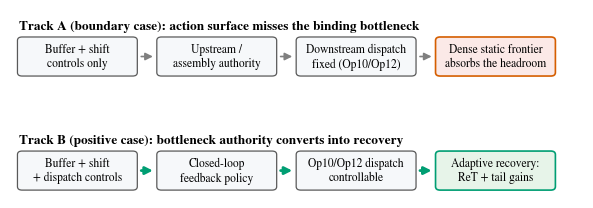
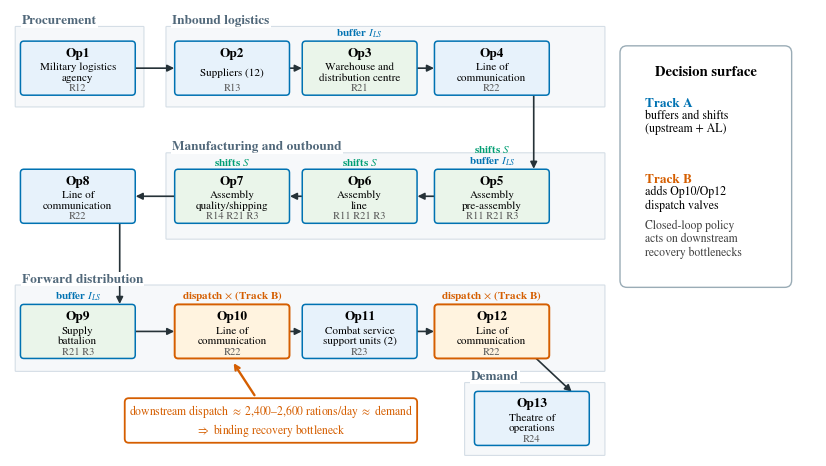
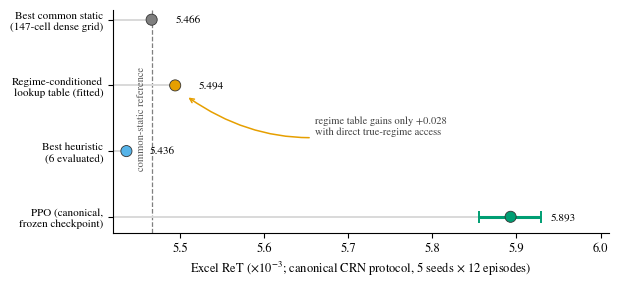

The matplotlib source for these figures, in order: (Note: this script raises an exception after producing the figures.)
#!/usr/bin/env python3
"""Publication-grade manuscript figures for the Q1 submission.

Rebuilds the figure set under docs/manuscript_current/submission/elsevier/figures/
with a consistent style: Okabe-Ito colorblind-safe palette, serif typography,
vector PDF (for LaTeX) + 300-dpi PNG (for the Word port) per figure.

Data sources are the frozen evidence bundles (docs/track_b_q1_stats_2026-07-02*,
docs/E*_VERDICT docs); numbers are hard-coded here deliberately so the figure
script is self-contained and auditable against the claims registry.
"""

from __future__ import annotations

from pathlib import Path

import matplotlib

matplotlib.use("Agg")
import matplotlib.pyplot as plt
import numpy as np
from matplotlib.colors import LinearSegmentedColormap, TwoSlopeNorm
from matplotlib.patches import FancyArrowPatch, FancyBboxPatch

OUT = Path("docs/manuscript_current/submission/elsevier/figures")

# Okabe-Ito palette
BLUE = "#0072B2"
SKY = "#56B4E9"
GREEN = "#009E73"
ORANGE = "#E69F00"
VERMIL = "#D55E00"
PURPLE = "#CC79A7"
GREY = "#7f7f7f"

plt.rcParams.update(
    {
        "font.family": "serif",
        "font.serif": ["STIXGeneral", "DejaVu Serif"],
        "mathtext.fontset": "stix",
        "font.size": 9,
        "axes.titlesize": 10,
        "axes.labelsize": 9,
        "axes.spines.top": False,
        "axes.spines.right": False,
        "figure.dpi": 120,
    }
)


def save(fig: plt.Figure, stem: str) -> None:
    OUT.mkdir(parents=True, exist_ok=True)
    fig.savefig(OUT / f"{stem}.pdf", bbox_inches="tight")
    fig.savefig(OUT / f"{stem}.png", bbox_inches="tight", dpi=300)
    plt.close(fig)
    print(f"wrote {stem}.pdf/.png")


# ---------------------------------------------------------------- fig1
def fig1_bottleneck_alignment() -> None:
    fig, ax = plt.subplots(figsize=(7.4, 2.45))
    ax.set_xlim(0, 10)
    ax.set_ylim(0.35, 4.65)
    ax.axis("off")

    def chain(y, title, boxes, accent, arrow_lw):
        ax.text(0.15, y + 0.98, title, fontsize=9.5, fontweight="bold", va="bottom")
        w, h, gap = 2.05, 0.85, 0.38
        x = 0.15
        for i, (label, fc, ec, blw) in enumerate(boxes):
            ax.add_patch(
                FancyBboxPatch(
                    (x, y),
                    w,
                    h,
                    boxstyle="round,pad=0.02,rounding_size=0.08",
                    fc=fc,
                    ec=ec,
                    lw=blw,
                )
            )
            ax.text(
                x + w / 2,
                y + h / 2,
                label,
                ha="center",
                va="center",
                fontsize=8.3,
                linespacing=1.25,
            )
            if i < len(boxes) - 1:
                ax.add_patch(
                    FancyArrowPatch(
                        (x + w + 0.04, y + h / 2),
                        (x + w + gap - 0.04, y + h / 2),
                        arrowstyle="-|>",
                        mutation_scale=11,
                        color=accent,
                        lw=arrow_lw,
                    )
                )
            x += w + gap

    neutral = ("#f6f8fa", "0.35", 0.9)
    chain(
        3.15,
        "Track A (boundary case): action surface misses the binding bottleneck",
        [
            ("Buffer + shift\ncontrols only", *neutral),
            ("Upstream /\nassembly authority", *neutral),
            ("Downstream dispatch\nfixed (Op10/Op12)", *neutral),
            ("Dense static frontier\nabsorbs the headroom", "#fbe9e7", VERMIL, 1.2),
        ],
        GREY,
        1.2,
    )
    chain(
        0.55,
        "Track B (positive case): bottleneck authority converts into recovery",
        [
            ("Buffer + shift\n+ dispatch controls", *neutral),
            ("Closed-loop\nfeedback policy", *neutral),
            ("Op10/Op12 dispatch\ncontrollable", *neutral),
            ("Adaptive recovery:\nReT + tail gains", "#e7f4e9", GREEN, 1.2),
        ],
        GREEN,
        2.0,
    )
    save(fig, "fig1_bottleneck_alignment")


# ---------------------------------------------------------------- fig2
def fig2_mfsc_topology() -> None:
    """Publication redraw of the Garrido-Rios 13-operation MFSC topology."""
    fig, ax = plt.subplots(figsize=(10.4, 5.8))
    ax.set_xlim(0, 13.9)
    ax.set_ylim(0.0, 7.6)
    ax.axis("off")

    def band(x, y, w, h, label):
        ax.add_patch(
            FancyBboxPatch(
                (x, y),
                w,
                h,
                boxstyle="round,pad=0.01,rounding_size=0.01",
                fc="#f6f8fa",
                ec="#d5dee6",
                lw=0.8,
                zorder=0,
            )
        )
        ax.text(x + 0.1, y + h + 0.06, label, fontsize=9.5, color="#51687a", fontweight="bold", zorder=3,
                bbox=dict(boxstyle="square,pad=0.08", fc="white", ec="none"))

    band(0.1, 5.95, 2.2, 1.35, "Procurement")
    band(2.7, 5.95, 7.55, 1.35, "Inbound logistics")
    band(2.7, 3.70, 7.55, 1.45, "Manufacturing and outbound")
    band(0.1, 1.45, 10.15, 1.45, "Forward distribution")
    band(7.85, 0.02, 2.4, 1.22, "Demand")

    W, H = 1.9, 0.84
    ops = {
        1: (0.22, 6.18, "Op1", "Military logistics\nagency", "normal", "R12"),
        2: (2.88, 6.18, "Op2", "Suppliers (12)", "normal", "R13"),
        3: (5.08, 6.18, "Op3", "Warehouse and\ndistribution centre", "buffer", "R21"),
        4: (7.36, 6.18, "Op4", "Line of\ncommunication", "normal", "R22"),
        5: (7.36, 4.00, "Op5", "Assembly\npre-assembly", "shift_buffer", "R11 R21 R3"),
        6: (5.08, 4.00, "Op6", "Assembly\nline", "shift", "R11 R21 R3"),
        7: (2.88, 4.00, "Op7", "Assembly\nquality/shipping", "shift", "R14 R21 R3"),
        8: (0.22, 4.00, "Op8", "Line of\ncommunication", "normal", "R22"),
        9: (0.22, 1.70, "Op9", "Supply\nbattalion", "buffer", "R21 R3"),
        10: (2.88, 1.70, "Op10", "Line of\ncommunication", "dispatch", "R22"),
        11: (5.08, 1.70, "Op11", "Combat service\nsupport units (2)", "normal", "R23"),
        12: (7.36, 1.70, "Op12", "Line of\ncommunication", "dispatch", "R22"),
        13: (8.05, 0.22, "Op13", "Theatre of\noperations", "normal", "R24"),
    }

    def node(op):
        x, y, head, body, kind, risks = ops[op]
        if kind == "dispatch":
            fc, ec, lw = "#fff3df", VERMIL, 1.4
        elif kind in ("shift", "shift_buffer", "buffer"):
            fc, ec, lw = "#eaf5ea", BLUE, 1.1
        else:
            fc, ec, lw = "#e7f2fb", BLUE, 1.1
        ax.add_patch(FancyBboxPatch((x, y), W, H, boxstyle="round,pad=0.04,rounding_size=0.06", fc=fc, ec=ec, lw=lw, zorder=2))
        ax.text(x + W / 2, y + H * 0.80, head, ha="center", va="center", fontsize=9.5, fontweight="bold", zorder=3)
        ax.text(x + W / 2, y + H * 0.42, body, ha="center", va="center", fontsize=8.0, linespacing=1.1, zorder=3)
        ax.text(x + W / 2, y + H * 0.10, risks, ha="center", va="center", fontsize=7.6, color="0.35", zorder=3)
        # Track A control markers above the node
        marks = []
        if kind in ("buffer", "shift_buffer"):
            marks.append(("buffer $I_{LS}$", BLUE))
        if kind in ("shift", "shift_buffer"):
            marks.append(("shifts $S$", GREEN))
        if kind == "dispatch":
            marks.append(("dispatch $\\times$ (Track B)", VERMIL))
        for k, (mtext, mcol) in enumerate(marks):
            ax.text(x + W / 2, y + H + 0.07 + 0.23 * k, mtext, ha="center", va="bottom",
                    fontsize=8.0, color=mcol, fontweight="bold", zorder=3)

    for op in range(1, 14):
        node(op)

    def center(op):
        x, y, *_ = ops[op]
        return x + W / 2, y + H / 2

    def right(op):
        x, y, *_ = ops[op]
        return x + W, y + H / 2

    def left(op):
        x, y, *_ = ops[op]
        return x, y + H / 2

    def top(op):
        x, y, *_ = ops[op]
        return x + W / 2, y + H

    def bottom(op):
        x, y, *_ = ops[op]
        return x + W / 2, y

    def arrow(p0, p1, color="#263238", lw=1.2):
        ax.add_patch(FancyArrowPatch(p0, p1, arrowstyle="-|>", mutation_scale=10, color=color, lw=lw, zorder=1))

    for a, b in [(1, 2), (2, 3), (3, 4)]:
        arrow(right(a), left(b))
    x4, y4, *_ = ops[4]; x5, y5, *_ = ops[5]
    arrow((x4 + W * 0.88, y4), (x5 + W * 0.88, y5 + H))
    for a, b in [(5, 6), (6, 7), (7, 8)]:
        arrow(left(a), right(b))
    x8, y8, *_ = ops[8]; x9, y9, *_ = ops[9]
    arrow((x8 + W * 0.88, y8), (x9 + W * 0.88, y9 + H))
    for a, b in [(9, 10), (10, 11), (11, 12)]:
        arrow(right(a), left(b))
    x12, y12, *_ = ops[12]; x13, y13, *_ = ops[13]
    arrow((x12 + W * 0.88, y12), (x13 + W * 0.88, y13 + H))

    # Bottleneck annotation (the argumentative point of the figure) \u2014 boxed
    # boundary callout so shape, not hue alone, separates it from the
    # orange-tinted dispatch valves.
    ax.annotate(
        "downstream dispatch $\\approx$ 2,400\u20132,600 rations/day $\\approx$ demand\n$\\Rightarrow$ binding recovery bottleneck",
        xy=(3.83, 1.62),
        xytext=(4.5, 0.38),
        fontsize=8.4,
        color=VERMIL,
        ha="center",
        arrowprops=dict(arrowstyle="->", color=VERMIL, lw=1.7),
        bbox=dict(boxstyle="round,pad=0.35", fc="white", ec=VERMIL, lw=1.3),
        zorder=4,
    )

    # Side explanatory panel.
    ax.add_patch(
        FancyBboxPatch(
            (10.6, 2.95),
            2.8,
            3.95,
            boxstyle="round,pad=0.08,rounding_size=0.12",
            fc="white",
            ec="#9aacb6",
            lw=1.0,
        )
    )
    ax.text(12.0, 6.47, "Decision surface", fontsize=10.5, fontweight="bold", ha="center")
    ax.text(10.95, 5.95, "Track A", fontsize=9.5, color=BLUE, fontweight="bold")
    ax.text(10.95, 5.52, "buffers and shifts\n(upstream + AL)", fontsize=8.6, linespacing=1.15)
    ax.text(10.95, 4.66, "Track B", fontsize=9.5, color=VERMIL, fontweight="bold")
    ax.text(10.95, 4.22, "adds Op10/Op12\ndispatch valves", fontsize=8.6, linespacing=1.15)
    ax.text(
        10.95,
        3.42,
        "Closed-loop policy\nacts on downstream\nrecovery bottlenecks",
        fontsize=8.4,
        color="0.25",
        linespacing=1.12,
    )

    save(fig, "fig2_mfsc_topology")


# ---------------------------------------------------------------- fig3
def fig3_gap_decomposition() -> None:
    labels = [
        "Best common static\n(147-cell dense grid)",
        "Regime-conditioned\nlookup table (fitted)",
        "Best heuristic\n(6 evaluated)",
        "PPO (canonical,\nfrozen checkpoint)",
    ]
    vals = [5.466, 5.494, 5.436, 5.893]  # Excel ReT x 10^-3
    cols = [GREY, ORANGE, SKY, GREEN]
    # 95% seed-clustered CI of the paired PPO-vs-common-static delta
    # (docs/track_b_q1_stats_2026-07-02_final/seed_level_inference.csv),
    # translated onto the PPO point: delta CI [0.000389, 0.000463].
    ppo_ci = (5.466 + 0.389, 5.466 + 0.463)

    fig, ax = plt.subplots(figsize=(6.4, 2.9))
    y = np.arange(len(labels))[::-1]
    ax.hlines(y, 5.42, vals, color="0.85", lw=1.4, zorder=1)
    ax.scatter(vals, y, s=64, c=cols, zorder=3, edgecolors="0.2", linewidths=0.6)
    ax.hlines(y[3], ppo_ci[0], ppo_ci[1], color=GREEN, lw=2.2, zorder=2)
    for cap in ppo_ci:
        ax.vlines(cap, y[3] - 0.09, y[3] + 0.09, color=GREEN, lw=1.4, zorder=2)
    for yi, v in zip(y, vals):
        off = 0.028 if v != vals[3] else 0.048
        ax.text(v + off, yi, f"{v:.3f}", va="center", fontsize=8)
    ax.axvline(5.466, color=GREY, lw=0.9, ls="--", zorder=0)
    ax.text(5.4595, 1.5, "common-static reference", fontsize=7.6,
            color="0.35", ha="right", va="center", rotation=90)
    ax.set_yticks(y)
    ax.set_yticklabels(labels, fontsize=8)
    ax.set_xlabel("Excel ReT ($\\times 10^{-3}$; canonical CRN protocol, 5 seeds $\\times$ 12 episodes)")
    ax.set_xlim(5.42, 6.01)
    ax.annotate(
        "regime table gains only +0.028\nwith direct true-regime access",
        xy=(5.507, y[1] - 0.16),
        xytext=(5.66, y[1] - 0.62),
        fontsize=7.6,
        color="0.25",
        arrowprops=dict(arrowstyle="->", color=ORANGE, lw=1.1,
                        connectionstyle="arc3,rad=-0.25"),
        va="center",
    )
    save(fig, "fig3_gap_decomposition")


# ---------------------------------------------------------------- fig4
def fig4_pareto_ret_tail_ctj() -> None:
    """ReT vs CTj-tail trade-off: 147 dense statics + PPO, from the frozen
    evidence bundle (docs/track_b_q1_stats_2026-07-02_final/pareto_points.csv)."""
    import csv

    src = Path("docs/track_b_q1_stats_2026-07-02_final/pareto_points.csv")
    statics, ppo = [], None
    with src.open() as fh:
        for row in csv.DictReader(fh):
            rec = (
                float(row["order_ctj_p99"]),
                float(row["order_ret_excel"]),
                row["pareto_nondominated_ret_cost_tail_flow"] == "True",
            )
            if row["kind"] == "ppo":
                ppo = rec
            else:
                statics.append(rec)

    fig, ax = plt.subplots(figsize=(5.6, 3.4))
    dom = [(x, y) for x, y, nd in statics if not nd]
    nod = [(x, y) for x, y, nd in statics if nd]
    ax.scatter([x for x, _ in dom], [y * 1000 for _, y in dom], s=22, c=BLUE,
               alpha=0.35, linewidths=0, zorder=2, label=None)
    ax.scatter([x for x, _ in nod], [y * 1000 for _, y in nod], s=30,
               facecolors="none", edgecolors=BLUE, linewidths=0.9, zorder=3)
    ax.scatter([ppo[0]], [ppo[1] * 1000], marker="*", s=210, c=GREEN,
               edgecolors="0.1", linewidths=0.7, zorder=4)
    ax.text(ppo[0] * 1.18, ppo[1] * 1000, "PPO", fontsize=9, color=GREEN,
            fontweight="bold", va="center")
    ax.set_xscale("log")
    ax.set_xlabel("$CT_j$ p99 (min; log scale, lower is better)")
    ax.set_ylabel("Excel ReT ($\\times 10^{-3}$)")
    ax.set_xlim(left=ppo[0] * 0.62)
    ax.annotate("better", xy=(0.13, 0.90), xytext=(0.27, 0.76),
                xycoords="axes fraction", fontsize=8, color="0.35",
                arrowprops=dict(arrowstyle="->", color="0.35", lw=1.0))
    ax.text(0.03, 0.05,
            "dots: 147 dense static dispatch policies\nopen circles: static Pareto-nondominated set",
            transform=ax.transAxes, fontsize=7.6, color="0.35", ha="left", va="bottom")
    ax.grid(True, which="major", lw=0.3, color="0.9", zorder=0)
    save(fig, "fig4_pareto_ret_tail_ctj")


# ---------------------------------------------------------------- fig5
def fig5_generalization_heatmap() -> None:
    # Order-level ReT delta vs best in-cell static by the primary metric
    # (docs/track_b_q1_stats_2026-07-02_final/e3_per_cell_seed_ci.csv).
    deltas = np.array(
        [
            [0.000359, 0.000209],
            [0.000537, 0.000552],
            [-0.000060, -0.000075],
        ]
    )
    rows = ["current", "increased", "severe"]
    cols = ["h52", "h104"]

    fig, ax = plt.subplots(figsize=(4.4, 3.2))
    norm = TwoSlopeNorm(vmin=-0.0008, vcenter=0.0, vmax=0.0008)
    # Diverging ramp anchored on the manuscript palette: boundary vermilion
    # for losses, recovery green for gains (replaces off-palette PiYG).
    cmap = LinearSegmentedColormap.from_list("ret_div", [VERMIL, "#ffffff", GREEN])
    im = ax.imshow(deltas, cmap=cmap, norm=norm, aspect="auto")
    for i in range(3):
        for j in range(2):
            v = deltas[i, j]
            ax.text(
                j,
                i,
                f"{v:+.6f}",
                ha="center",
                va="center",
                fontsize=9,
                fontweight="bold" if v > 0 else "normal",
                color="white" if abs(v) > 0.0005 else "0.1",
            )
    # boundary-regime marker: the whole severe row
    ax.add_patch(
        plt.Rectangle((-0.5 + 0.03, 1.5 + 0.03), 1.94, 0.94, fill=False, ec=VERMIL, lw=1.8, ls=(0, (4, 2)))
    )
    ax.text(0.5, 2.34, "boundary regime (service floor)", fontsize=7.4, color=VERMIL, ha="center")
    ax.set_xticks(range(2))
    ax.set_xticklabels(cols)
    ax.set_yticks(range(3))
    ax.set_yticklabels(rows)
    ax.set_xlabel("evaluation horizon (weeks)")
    ax.set_ylabel("Garrido-native risk level")
    cb = fig.colorbar(im, ax=ax, shrink=0.85)
    cb.set_label("PPO $-$ best comparator (order-level ReT)", fontsize=8)
    for spine in ax.spines.values():
        spine.set_visible(True)
        spine.set_color("0.4")
    save(fig, "fig5_generalization_heatmap")


# ---------------------------------------------------------------- fig6
def fig6_action_space_ablation() -> None:
    arms = ["Joint\n(full 8D)", "Downstream-only\n(dispatch)", "Shift-only\n(capacity)"]
    deltas = [0.367, 0.429, 0.377]  # order-level ReT delta x 10^-3
    # 95% seed-clustered CIs (5 paired seed deltas vs best in-arm evaluated
    # comparator, seed_metrics.csv per arm in
    # outputs/experiments/track_b_ablation_8d_final_2026-07-01/).
    ci_lo = [0.321, 0.385, 0.344]
    ci_hi = [0.412, 0.473, 0.409]
    cols = [BLUE, GREEN, SKY]

    fig, ax = plt.subplots(figsize=(4.9, 3.0))
    x = np.arange(len(arms))
    ax.vlines(x, 0, deltas, color="0.85", lw=1.6, zorder=1)
    for xi, lo, hi, c in zip(x, ci_lo, ci_hi, cols):
        ax.vlines(xi, lo, hi, color=c, lw=2.0, zorder=2)
        ax.hlines([lo, hi], xi - 0.055, xi + 0.055, color=c, lw=1.3, zorder=2)
    ax.scatter(x, deltas, s=80, c=cols, zorder=3, edgecolors="0.2", linewidths=0.6)
    for xi, v, hi in zip(x, deltas, ci_hi):
        ax.text(xi, hi + 0.016, f"+{v:.3f}", ha="center", fontsize=8.4)
    ax.set_xticks(x)
    ax.set_xticklabels(arms, fontsize=8.4)
    ax.set_xlim(-0.55, 2.55)
    ax.set_ylabel("Order-level ReT $\\Delta$ ($\\times 10^{-3}$) vs best\nin-arm comparator (incl. heuristics)")
    ax.set_ylim(0, 0.52)
    save(fig, "fig6_action_space_ablation")


# ---------------------------------------------------------------- fig7
def fig7_ret_metric_lineage() -> None:
    """Evaluation-metric lineage redrawn from Garrido-Rios Figure 5.11."""
    fig, ax = plt.subplots(figsize=(9.0, 5.6))
    ax.set_xlim(0, 10.5)
    ax.set_ylim(0, 6.6)
    ax.axis("off")

    def box(x, y, w, h, text, fc="white", fontsize=8.5, ec="0.3", lw=0.9, weight="normal"):
        ax.add_patch(
            FancyBboxPatch(
                (x, y), w, h, boxstyle="round,pad=0.02,rounding_size=0.07", fc=fc, ec=ec, lw=lw, zorder=2
            )
        )
        ax.text(
            x + w / 2,
            y + h / 2,
            text,
            ha="center",
            va="center",
            fontsize=fontsize,
            fontweight=weight,
            linespacing=1.18,
            zorder=3,
        )
        return (x + w / 2, y, x + w / 2, y + h)  # bottom-center / top-center anchors

    def link(p0, p1, color="0.3"):
        ax.add_patch(FancyArrowPatch(p0, p1, arrowstyle="-|>", mutation_scale=9, color=color, lw=1.0, zorder=1))

    root = box(3.65, 5.75, 3.2, 0.9, "Supply-chain resilience\n(SCRES)", fc="#e7f2fb", fontsize=10.5, weight="bold")
    dyn = box(0.85, 4.22, 3.15, 0.9, "Dynamic resilience\nunder risks", fc="#fff3df", fontsize=9.2)
    sta = box(6.45, 4.22, 3.15, 0.9, "Static resilience\ninherent to the SC", fc="#eaf5ea", fontsize=9.2)
    link((4.55, 5.75), (2.42, 5.12))
    link((6.10, 5.75), (8.03, 5.12))

    drivers = [
        (0.50, "$AP_j$\nautonomy period", "0.45"),
        (2.85, "$RP_j$\nrecovery period", "0.45"),
        (5.20, "$DP_j - RP_j$\nnon-recovery tail", "0.45"),
        (7.55, "$FR_t$\nfill-rate branch", GREEN),
    ]
    anchors = []
    for x, text, ec in drivers:
        a = box(x, 2.42, 1.95, 0.88, text, fc="white", ec=ec, fontsize=8.8)
        anchors.append(a)
    for a in anchors[:3]:
        link((2.42, 4.22), (a[2], a[3]))
    link((8.03, 4.22), (anchors[3][2], anchors[3][3]))

    ax.add_patch(
        FancyBboxPatch(
            (2.35, 0.70), 6.25, 1.02,
            boxstyle="round,pad=0.02,rounding_size=0.07",
            fc="#f3edf8", ec=PURPLE, lw=1.1, zorder=2,
        )
    )
    ax.text(5.48, 1.38, "Order-level Garrido/Excel ReT", ha="center", va="center",
            fontsize=9.6, fontweight="bold", zorder=3)
    ax.text(5.48, 0.98, "primary manuscript outcome; training reward is separate",
            ha="center", va="center", fontsize=7.8, color="0.35", zorder=3)
    for a in anchors:
        link((a[0], 2.42), (5.48, 1.72), color=GREY)
    ax.text(9.05, 1.17, "Excel branch logic\nreproduced for\norder-level ReT", fontsize=7.8, color="0.4", va="center")
    ax.plot([8.62, 8.97], [1.19, 1.17], color="0.6", lw=0.7, zorder=1)
    save(fig, "fig7_ret_metric_lineage")


if __name__ == "__main__":
    fig1_bottleneck_alignment()
    fig2_mfsc_topology()
    fig3_gap_decomposition()
    fig4_pareto_ret_tail_ctj()
    fig5_generalization_heatmap()
    fig6_action_space_ablation()
    fig7_ret_metric_lineage()
    print("done")
